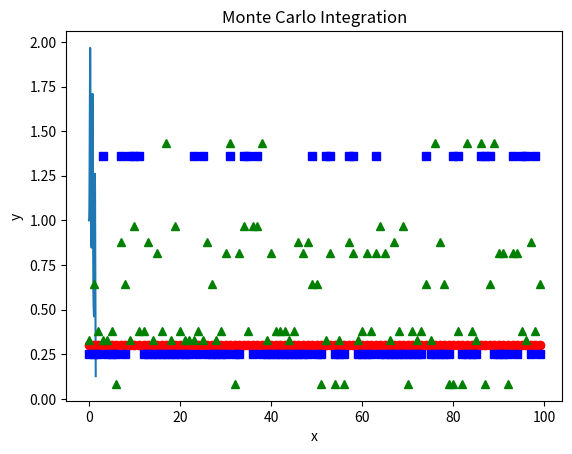

This chart was generated by the following Python code:
import matplotlib.pyplot as plt
import numpy as np

# def f(x: np.ndarray) -> np.ndarray:
#     return 1.3 * np.sin(x * np.pi * 3.5) + 0.5

low: float = 0.0
high: float = 1.5
x: np.ndarray = np.arange(low, high, 0.01)

def g(x: np.ndarray) -> np.ndarray:
    return np.cos(x) + np.sin(6 * x) ** 4

num_samples_list: list[int] = [1, 2, 8]
uniform_x_list: list[np.ndarray] = [np.random.uniform(low=low, high=high, size=num_samples) for num_samples in num_samples_list]
uniform_p: float = 1.0 / (high - low)
weights_list: list[np.ndarray] = [g(x=uniform_x) / uniform_p for uniform_x in uniform_x_list]
normalized_weights_list: list[np.ndarray] = []
for i in range(0, len(weights_list)):
    normalized_weights_list.append(weights_list[i] / weights_list[i].sum())
    weights_sum: float = 0.0
results_list: list[np.ndarray] = []

num_samples: int = 100
for i in range(0, len(uniform_x_list)):
    results_list.append(np.random.choice(uniform_x_list[i], num_samples, p=normalized_weights_list[i]))
    print(f"result: {results_list[i]}")

# uniform_integral: float = 0
# for i in range(0, num_samples):
    # uniform_integral += f(uniform_x[i]) / uniform_p
# uniform_integral /= num_samples

# print("Integral: 10.6366")
# print(f"Uniform Distribution: {uniform_integral}")

# plt.plot(uniform_x, f(uniform_x), 'ro', label="Uniform X")
plt.plot(x, g(x), label="Target PDF")
plt.plot(results_list[0], "ro", label="M = 1")
plt.plot(results_list[1], "bs", label="M = 2")
plt.plot(results_list[2], "g^", label="M = 8")

plt.xlabel(xlabel="x")
plt.ylabel(ylabel="y")
plt.title(label="Monte Carlo Integration")
plt.show()